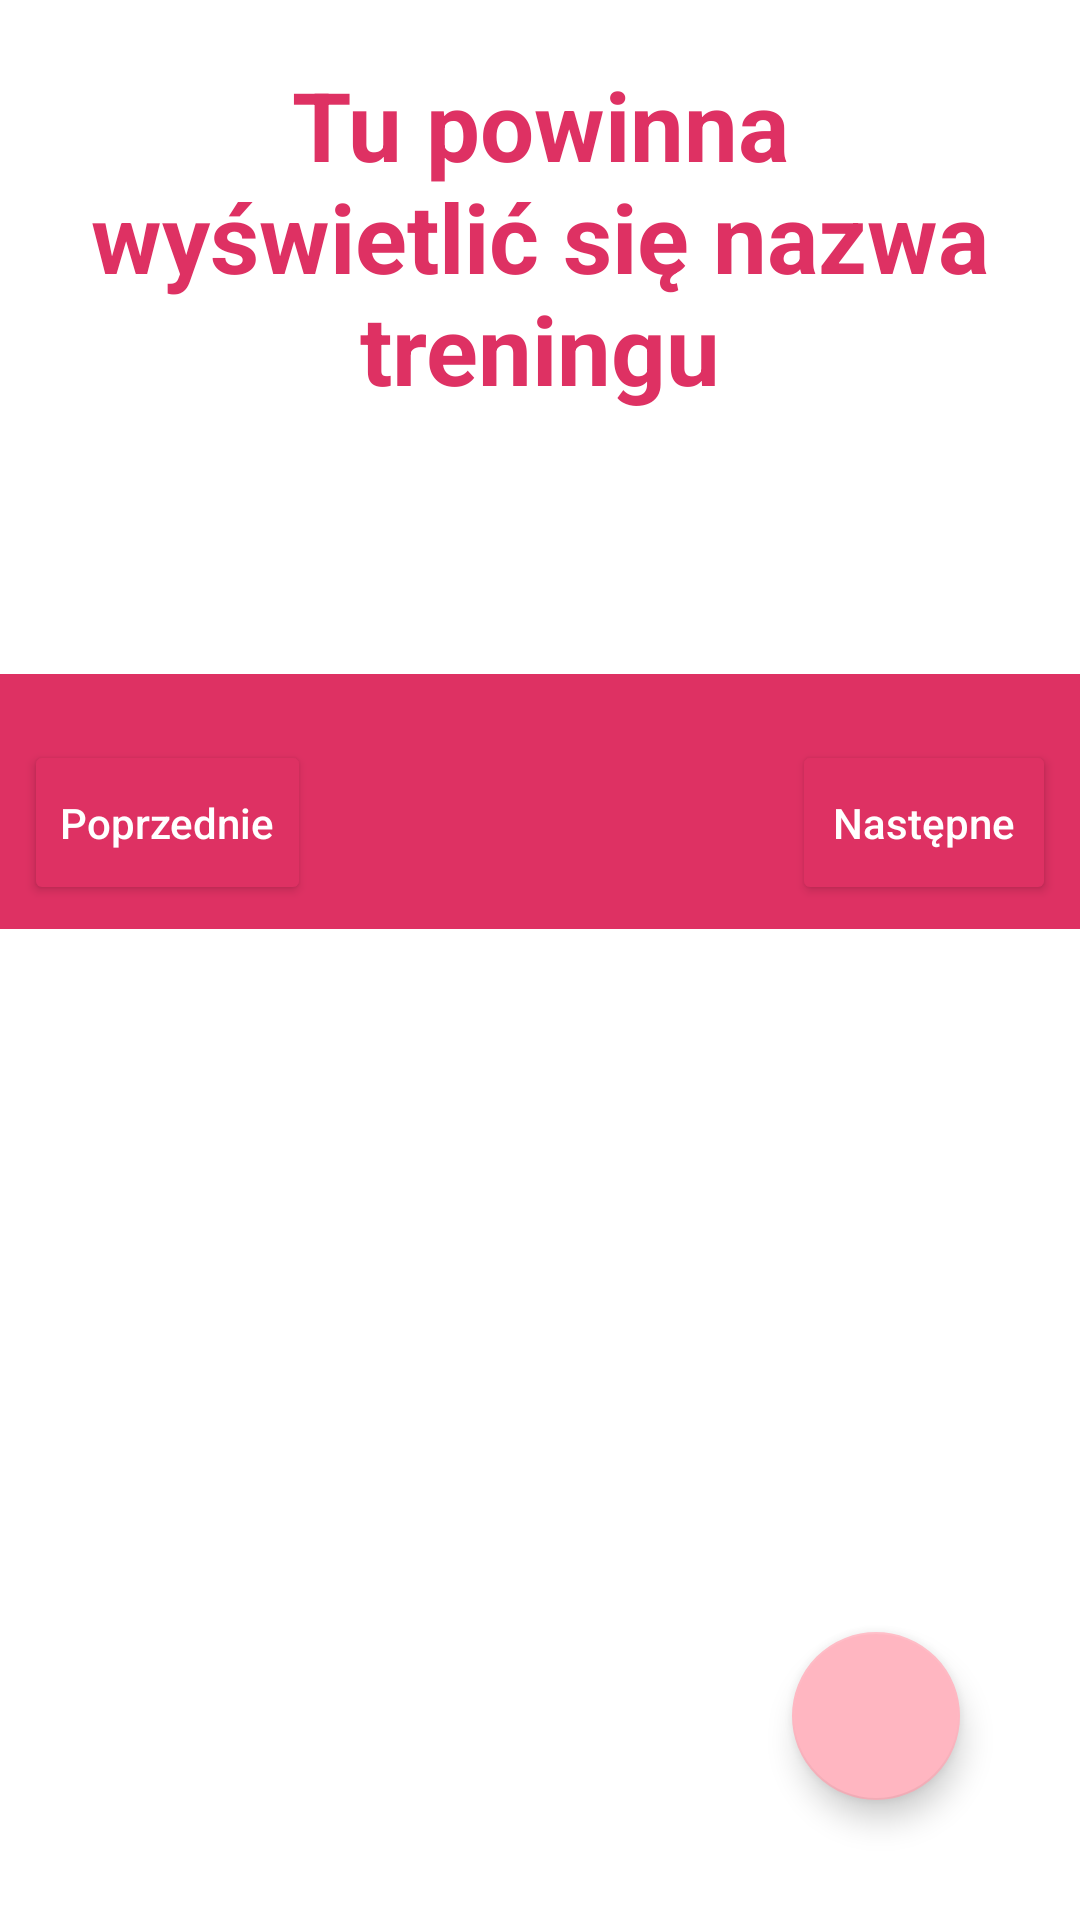

Produce the Android XML layout that renders to this screen, including the resource entries it uses.
<!-- AndroidManifest.xml: application theme Theme.StretchYOURBody -->
<!-- res/layout/activity_training_start.xml -->
<?xml version="1.0" encoding="utf-8"?>
<androidx.coordinatorlayout.widget.CoordinatorLayout
    xmlns:android="http://schemas.android.com/apk/res/android"
    xmlns:app="http://schemas.android.com/apk/res-auto"
    xmlns:tools="http://schemas.android.com/tools"
    android:layout_width="match_parent"
    android:layout_height="match_parent"
    tools:context=".TrainingStartActivity"
    android:orientation="vertical">

    

    <com.google.android.material.floatingactionbutton.FloatingActionButton
        android:id="@+id/startButton"
        style="@style/MyFloatingButtonStyle"
        android:src="@drawable/play_img" />

    <androidx.core.widget.NestedScrollView
        android:layout_width="match_parent"
        android:layout_height="wrap_content"
        app:layout_behavior="@string/appbar_scrolling_view_behavior">

        <LinearLayout
            android:layout_height="wrap_content"
            android:layout_width="match_parent"
            android:orientation="vertical">

            <TextView
                android:layout_width="wrap_content"
                android:layout_height="wrap_content"
                android:id="@+id/training_name"
                android:gravity="center"
                style="@style/HeaderView"
                android:text="Tu powinna wyświetlić się nazwa treningu"/>


            <TextView
                android:id="@+id/training_description"
                android:layout_width="match_parent"
                android:layout_height="wrap_content"
                style="@style/NormalText" />









            <ImageView
                android:id="@+id/exercise_image"
                android:layout_height="wrap_content"
                android:layout_width="match_parent"
                android:adjustViewBounds="true"
                android:background="@color/main_color"
                android:padding="7dp"
                app:layout_collapseMode="parallax" />

    <LinearLayout
        android:layout_width="match_parent"
        android:layout_height="wrap_content"
        android:background="@color/main_color"
        android:gravity="end"
        android:orientation="horizontal">

        <Button
            android:id="@+id/previousButton"
            android:layout_width="wrap_content"
            android:layout_height="wrap_content"
            style="@style/MyButtonStyle"
            android:text="@string/previous"
            app:backgroundTint="@color/main_color" />

        <View
            android:layout_width="0dp"
            android:layout_height="0dp"
            android:layout_weight="1" />

        <Button
            android:id="@+id/nextButton"
            style="@style/MyButtonStyle"
            android:layout_width="wrap_content"
            android:layout_height="wrap_content"
            android:text="@string/next"
            app:backgroundTint="@color/main_color" />

    </LinearLayout>
        </LinearLayout>
    </androidx.core.widget.NestedScrollView>


</androidx.coordinatorlayout.widget.CoordinatorLayout>
<!-- resources referenced by this layout -->
<resources>
  <color name="main_color">#DE3163</color>
  <string name="next">Następne</string>
  <string name="previous">Poprzednie</string>
  <string name="start">Zaczynamy!</string>
  <style name="HeaderView">
          <item name="android:textSize">32sp</item>
          <item name="android:textStyle">bold</item>
          <item name="android:textColor">@color/main_color</item>
          <item name="android:padding">20dp</item>
          <item name="android:textAppearance">?android:attr/textAppearanceLarge</item>
      </style>
  <style name="MyButtonStyle" parent="Widget.AppCompat.Button">
          <item name="android:backgroundTint">@color/main_color</item>
          <item name="android:textColor">@color/white</item>
          <item name="android:textAllCaps">false</item>
          <item name="android:padding">12dp</item>
          <item name="android:layout_margin">8dp</item>
      </style>
  <style name="MyFloatingButtonStyle">
          <item name="android:layout_width">wrap_content</item>
          <item name="android:layout_height">wrap_content</item>
          <item name="android:layout_gravity">bottom|end</item>
          <item name="android:layout_marginEnd">@dimen/fab_margin</item>
          <item name="android:layout_margin">40dp</item>
          <item name="android:contentDescription">@string/hello_first_fragment</item>
          <item name="android:minWidth">48dp</item>
          <item name="android:minHeight">48dp</item>
      </style>
  <style name="NormalText">
          <item name="android:textSize">20sp</item>
          <item name="android:padding">20dp</item>
          <item name="android:textAppearance">?android:attr/textAppearanceLarge</item>
      </style>
  <style name="Theme.StretchYOURBody" parent="Theme.MaterialComponents.DayNight.DarkActionBar">
          
          <item name="colorPrimary">@color/main_color</item>
  
          <item name="colorOnPrimary">@color/white</item>
          
          <item name="colorSecondary">@color/secondary_color</item>
  
          <item name="colorOnSecondary">@color/black</item>
          
          <item name="android:statusBarColor" tools:targetApi="l">?attr/colorPrimaryVariant</item>
          
      </style>
  <color name="white">#FFFFFFFF</color>
  <string name="hello_first_fragment">Hello first fragment</string>
  <color name="secondary_color">#FFB6C1</color>
  <color name="black">#FF000000</color>
</resources>
